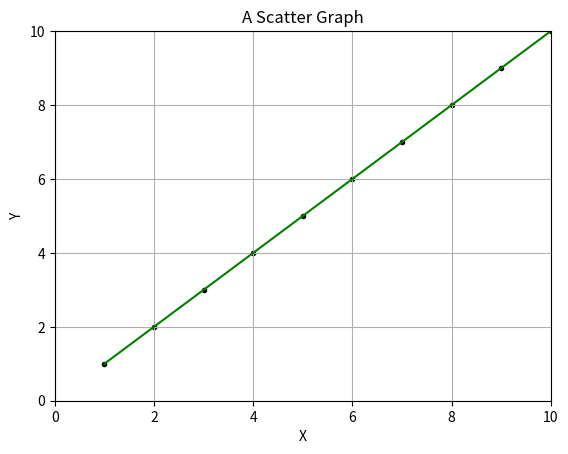

Python code for this plot: (Note: this script raises an exception after producing the figure.)
# -*- coding: utf-8 -*-
"""
Created on Wed Nov 13 11:35:04 2019

@author: BSDU ADMIN
"""

import matplotlib.pyplot as plt

#Scatter

x = [1,2,3,4,5,6,7,8,9,10]

y = [1,2,3,4,5,6,7,8,9,10]


plt.title("A Scatter Graph")

plt.xlabel("X")
plt.ylabel("Y")

plt.grid()

plt.xlim(0,10)

plt.ylim(0,10)

plt.savefig("Scatter.jpg")

plt.plot(x,y , color = "green")

#plt.plot(x,y, linestyle = "dashed")

#plt.plot(x,y, '>' , color="red")

plt.scatter(x,y, marker='.', color='black', label="marker='{0}'".format('.'));
plt.legend(numponits=1)

plt.scatter(x,y)



plt.show()



